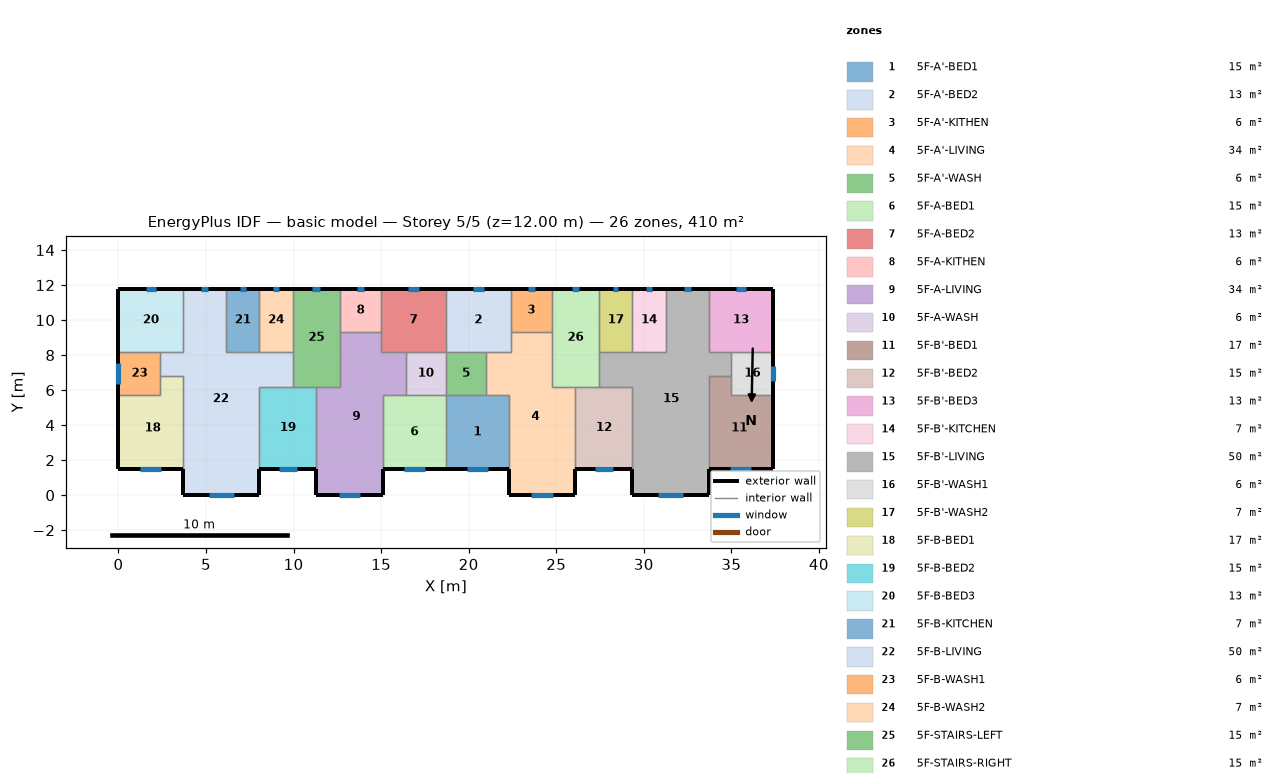
=== STOREY PLAN SPEC (per zone: floor XY polygon, exterior-wall plan segments, windows/doors) ===
zone 1: 5F-A'-BED1  (15.1 m²)
  floor: (18.70, 5.70) (22.30, 5.70) (22.30, 1.50) (18.70, 1.50)
  exterior wall: (18.70, 1.50) – (22.30, 1.50)  [3.6 m]
    window: (19.92, 1.50) – (21.08, 1.50)  [1.2 m²]
  interior walls: 4
zone 2: 5F-A'-BED2  (13.3 m²)
  floor: (18.70, 11.80) (22.40, 11.80) (22.40, 8.20) (18.70, 8.20)
  exterior wall: (22.40, 11.80) – (18.70, 11.80)  [3.7 m]
    window: (20.85, 11.80) – (20.25, 11.80)  [0.6 m²]
  interior walls: 5
zone 3: 5F-A'-KITHEN  (5.9 m²)
  floor: (24.75, 11.80) (24.75, 9.31) (22.40, 9.31) (22.40, 11.80)
  exterior wall: (24.75, 11.80) – (22.40, 11.80)  [2.3 m]
    window: (23.77, 11.80) – (23.38, 11.80)  [0.4 m²]
  interior walls: 3
zone 4: 5F-A'-LIVING  (34.3 m²)
  floor: (22.40, 9.31) (24.75, 9.31) (24.75, 6.20) (26.10, 6.20) (26.10, 0.00) (22.30, 0.00) (22.30, 5.70) (21.00, 5.70) (21.00, 8.20) (22.40, 8.20)
  exterior wall: (22.30, 1.50) – (22.30, 0.00)  [1.5 m]
  exterior wall: (26.10, 0.00) – (26.10, 1.50)  [1.5 m]
  exterior wall: (22.30, 0.00) – (26.10, 0.00)  [3.8 m]
    window: (23.59, 0.00) – (24.81, 0.00)  [1.2 m²]
  interior walls: 9
zone 5: 5F-A'-WASH  (5.7 m²)
  floor: (21.00, 8.20) (21.00, 5.70) (18.70, 5.70) (18.70, 8.20)
  interior walls: 4
zone 6: 5F-A-BED1  (15.1 m²)
  floor: (15.10, 5.70) (18.70, 5.70) (18.70, 1.50) (15.10, 1.50)
  exterior wall: (15.10, 1.50) – (18.70, 1.50)  [3.6 m]
    window: (16.32, 1.50) – (17.48, 1.50)  [1.2 m²]
  interior walls: 4
zone 7: 5F-A-BED2  (13.3 m²)
  floor: (18.70, 11.80) (18.70, 8.20) (15.00, 8.20) (15.00, 11.80)
  exterior wall: (18.70, 11.80) – (15.00, 11.80)  [3.7 m]
    window: (17.15, 11.80) – (16.55, 11.80)  [0.6 m²]
  interior walls: 5
zone 8: 5F-A-KITHEN  (5.9 m²)
  floor: (15.00, 11.80) (15.00, 9.31) (12.65, 9.31) (12.65, 11.80)
  exterior wall: (15.00, 11.80) – (12.65, 11.80)  [2.3 m]
    window: (14.02, 11.80) – (13.63, 11.80)  [0.4 m²]
  interior walls: 3
zone 9: 5F-A-LIVING  (34.3 m²)
  floor: (12.65, 9.31) (15.00, 9.31) (15.00, 8.20) (16.40, 8.20) (16.40, 5.70) (15.10, 5.70) (15.10, 0.00) (11.30, 0.00) (11.30, 6.20) (12.65, 6.20)
  exterior wall: (11.30, 1.50) – (11.30, 0.00)  [1.5 m]
  exterior wall: (15.10, 0.00) – (15.10, 1.50)  [1.5 m]
  exterior wall: (11.30, 0.00) – (15.10, 0.00)  [3.8 m]
    window: (12.59, 0.00) – (13.81, 0.00)  [1.2 m²]
  interior walls: 9
zone 10: 5F-A-WASH  (5.7 m²)
  floor: (18.70, 8.20) (18.70, 5.70) (16.40, 5.70) (16.40, 8.20)
  interior walls: 4
zone 11: 5F-B'-BED1  (17.0 m²)
  floor: (35.00, 6.80) (35.00, 5.70) (37.40, 5.70) (37.40, 1.50) (33.70, 1.50) (33.70, 6.80)
  exterior wall: (33.70, 1.50) – (37.40, 1.50)  [3.7 m]
    window: (34.95, 1.50) – (36.15, 1.50)  [1.2 m²]
  exterior wall: (37.40, 1.50) – (37.40, 5.70)  [4.2 m]
  interior walls: 4
zone 12: 5F-B'-BED2  (15.3 m²)
  floor: (26.10, 6.20) (29.35, 6.20) (29.35, 1.50) (26.10, 1.50)
  exterior wall: (26.10, 1.50) – (29.35, 1.50)  [3.3 m]
    window: (27.20, 1.50) – (28.25, 1.50)  [1.1 m²]
  interior walls: 4
zone 13: 5F-B'-BED3  (13.3 m²)
  floor: (37.40, 11.80) (37.40, 8.20) (33.70, 8.20) (33.70, 11.80)
  exterior wall: (37.40, 8.20) – (37.40, 11.80)  [3.6 m]
  exterior wall: (37.40, 11.80) – (33.70, 11.80)  [3.7 m]
    window: (35.85, 11.80) – (35.25, 11.80)  [0.6 m²]
  interior walls: 3
zone 14: 5F-B'-KITCHEN  (6.8 m²)
  floor: (29.35, 11.80) (31.25, 11.80) (31.25, 8.20) (29.35, 8.20)
  exterior wall: (31.25, 11.80) – (29.35, 11.80)  [1.9 m]
    window: (30.46, 11.80) – (30.14, 11.80)  [0.3 m²]
  interior walls: 3
zone 15: 5F-B'-LIVING  (50.1 m²)
  floor: (31.25, 11.80) (33.70, 11.80) (33.70, 8.20) (35.00, 8.20) (35.00, 6.80) (33.70, 6.80) (33.70, 0.00) (29.35, 0.00) (29.35, 6.20) (27.45, 6.20) (27.45, 8.20) (31.25, 8.20)
  exterior wall: (29.35, 1.50) – (29.35, 0.00)  [1.5 m]
  exterior wall: (33.70, 11.80) – (31.25, 11.80)  [2.5 m]
    window: (32.67, 11.80) – (32.28, 11.80)  [0.4 m²]
  exterior wall: (33.70, 0.00) – (33.70, 1.50)  [1.5 m]
  exterior wall: (29.35, 0.00) – (33.70, 0.00)  [4.4 m]
    window: (30.82, 0.00) – (32.23, 0.00)  [1.4 m²]
  interior walls: 11
zone 16: 5F-B'-WASH1  (6.0 m²)
  floor: (37.40, 8.20) (37.40, 5.70) (35.00, 5.70) (35.00, 8.20)
  exterior wall: (37.40, 5.70) – (37.40, 8.20)  [2.5 m]
    window: (37.40, 6.51) – (37.40, 7.39)  [0.9 m²]
  interior walls: 4
zone 17: 5F-B'-WASH2  (6.8 m²)
  floor: (27.45, 11.80) (29.35, 11.80) (29.35, 8.20) (27.45, 8.20)
  exterior wall: (29.35, 11.80) – (27.45, 11.80)  [1.9 m]
    window: (28.56, 11.80) – (28.24, 11.80)  [0.3 m²]
  interior walls: 3
zone 18: 5F-B-BED1  (17.0 m²)
  floor: (2.40, 6.80) (3.70, 6.80) (3.70, 1.50) (0.00, 1.50) (0.00, 5.70) (2.40, 5.70)
  exterior wall: (0.00, 1.50) – (3.70, 1.50)  [3.7 m]
    window: (1.25, 1.50) – (2.45, 1.50)  [1.2 m²]
  exterior wall: (0.00, 5.70) – (0.00, 1.50)  [4.2 m]
  interior walls: 4
zone 19: 5F-B-BED2  (15.3 m²)
  floor: (8.05, 6.20) (11.30, 6.20) (11.30, 1.50) (8.05, 1.50)
  exterior wall: (8.05, 1.50) – (11.30, 1.50)  [3.3 m]
    window: (9.15, 1.50) – (10.20, 1.50)  [1.1 m²]
  interior walls: 4
zone 20: 5F-B-BED3  (13.3 m²)
  floor: (0.00, 11.80) (3.70, 11.80) (3.70, 8.20) (0.00, 8.20)
  exterior wall: (3.70, 11.80) – (0.00, 11.80)  [3.7 m]
    window: (2.15, 11.80) – (1.55, 11.80)  [0.6 m²]
  exterior wall: (0.00, 11.80) – (0.00, 8.20)  [3.6 m]
  interior walls: 3
zone 21: 5F-B-KITCHEN  (6.8 m²)
  floor: (8.05, 11.80) (8.05, 8.20) (6.15, 8.20) (6.15, 11.80)
  exterior wall: (8.05, 11.80) – (6.15, 11.80)  [1.9 m]
    window: (7.26, 11.80) – (6.94, 11.80)  [0.3 m²]
  interior walls: 3
zone 22: 5F-B-LIVING  (50.1 m²)
  floor: (3.70, 11.80) (6.15, 11.80) (6.15, 8.20) (9.95, 8.20) (9.95, 6.20) (8.05, 6.20) (8.05, 0.00) (3.70, 0.00) (3.70, 6.80) (2.40, 6.80) (2.40, 8.20) (3.70, 8.20)
  exterior wall: (6.15, 11.80) – (3.70, 11.80)  [2.5 m]
    window: (5.12, 11.80) – (4.73, 11.80)  [0.4 m²]
  exterior wall: (8.05, 0.00) – (8.05, 1.50)  [1.5 m]
  exterior wall: (3.70, 0.00) – (8.05, 0.00)  [4.3 m]
    window: (5.17, 0.00) – (6.58, 0.00)  [1.4 m²]
  exterior wall: (3.70, 1.50) – (3.70, 0.00)  [1.5 m]
  interior walls: 11
zone 23: 5F-B-WASH1  (6.0 m²)
  floor: (2.40, 8.20) (2.40, 5.70) (0.00, 5.70) (0.00, 8.20)
  exterior wall: (0.00, 8.20) – (0.00, 5.70)  [2.5 m]
    window: (0.00, 7.54) – (0.00, 6.36)  [1.2 m²]
  interior walls: 4
zone 24: 5F-B-WASH2  (6.8 m²)
  floor: (9.95, 11.80) (9.95, 8.20) (8.05, 8.20) (8.05, 11.80)
  exterior wall: (9.95, 11.80) – (8.05, 11.80)  [1.9 m]
    window: (9.16, 11.80) – (8.84, 11.80)  [0.3 m²]
  interior walls: 3
zone 25: 5F-STAIRS-LEFT  (15.1 m²)
  floor: (9.95, 11.80) (12.65, 11.80) (12.65, 6.20) (9.95, 6.20)
  exterior wall: (12.65, 11.80) – (9.95, 11.80)  [2.7 m]
    window: (11.52, 11.80) – (11.08, 11.80)  [0.4 m²]
  interior walls: 6
zone 26: 5F-STAIRS-RIGHT  (15.1 m²)
  floor: (27.45, 11.80) (27.45, 6.20) (24.75, 6.20) (24.75, 11.80)
  exterior wall: (27.45, 11.80) – (24.75, 11.80)  [2.7 m]
    window: (26.32, 11.80) – (25.88, 11.80)  [0.4 m²]
  interior walls: 6

=== DERIVED (storey summary) ===
Building: basic model
Storey: 5 of 5  (floor level z = 12.00 m)
Storey gross floor area: 409.7 m²
Zones on this storey: 26
  - 5F-A'-BED1: floor 15.1 m²; exterior wall 3.6 m (10.8 m²); 1 window(s) 1.2 m²; WWR 10.8%
  - 5F-A'-BED2: floor 13.3 m²; exterior wall 3.7 m (11.1 m²); 1 window(s) 0.6 m²; WWR 5.4%
  - 5F-A'-KITHEN: floor 5.9 m²; exterior wall 2.3 m (7.0 m²); 1 window(s) 0.4 m²; WWR 5.4%
  - 5F-A'-LIVING: floor 34.3 m²; exterior wall 6.8 m (20.4 m²); 1 window(s) 1.2 m²; WWR 6.0%
  - 5F-A'-WASH: floor 5.7 m²
  - 5F-A-BED1: floor 15.1 m²; exterior wall 3.6 m (10.8 m²); 1 window(s) 1.2 m²; WWR 10.8%
  - 5F-A-BED2: floor 13.3 m²; exterior wall 3.7 m (11.1 m²); 1 window(s) 0.6 m²; WWR 5.4%
  - 5F-A-KITHEN: floor 5.9 m²; exterior wall 2.3 m (7.0 m²); 1 window(s) 0.4 m²; WWR 5.4%
  - 5F-A-LIVING: floor 34.3 m²; exterior wall 6.8 m (20.4 m²); 1 window(s) 1.2 m²; WWR 6.0%
  - 5F-A-WASH: floor 5.7 m²
  - 5F-B'-BED1: floor 17.0 m²; exterior wall 7.9 m (23.7 m²); 1 window(s) 1.2 m²; WWR 5.1%
  - 5F-B'-BED2: floor 15.3 m²; exterior wall 3.3 m (9.8 m²); 1 window(s) 1.1 m²; WWR 10.8%
  - 5F-B'-BED3: floor 13.3 m²; exterior wall 7.3 m (21.9 m²); 1 window(s) 0.6 m²; WWR 2.8%
  - 5F-B'-KITCHEN: floor 6.8 m²; exterior wall 1.9 m (5.7 m²); 1 window(s) 0.3 m²; WWR 5.4%
  - 5F-B'-LIVING: floor 50.1 m²; exterior wall 9.8 m (29.4 m²); 2 window(s) 1.8 m²; WWR 6.1%
  - 5F-B'-WASH1: floor 6.0 m²; exterior wall 2.5 m (7.5 m²); 1 window(s) 0.9 m²; WWR 11.7%
  - 5F-B'-WASH2: floor 6.8 m²; exterior wall 1.9 m (5.7 m²); 1 window(s) 0.3 m²; WWR 5.4%
  - 5F-B-BED1: floor 17.0 m²; exterior wall 7.9 m (23.7 m²); 1 window(s) 1.2 m²; WWR 5.1%
  - 5F-B-BED2: floor 15.3 m²; exterior wall 3.3 m (9.8 m²); 1 window(s) 1.1 m²; WWR 10.8%
  - 5F-B-BED3: floor 13.3 m²; exterior wall 7.3 m (21.9 m²); 1 window(s) 0.6 m²; WWR 2.8%
  - 5F-B-KITCHEN: floor 6.8 m²; exterior wall 1.9 m (5.7 m²); 1 window(s) 0.3 m²; WWR 5.4%
  - 5F-B-LIVING: floor 50.1 m²; exterior wall 9.8 m (29.4 m²); 2 window(s) 1.8 m²; WWR 6.1%
  - 5F-B-WASH1: floor 6.0 m²; exterior wall 2.5 m (7.5 m²); 1 window(s) 1.2 m²; WWR 15.6%
  - 5F-B-WASH2: floor 6.8 m²; exterior wall 1.9 m (5.7 m²); 1 window(s) 0.3 m²; WWR 5.4%
  - 5F-STAIRS-LEFT: floor 15.1 m²; exterior wall 2.7 m (8.1 m²); 1 window(s) 0.4 m²; WWR 5.4%
  - 5F-STAIRS-RIGHT: floor 15.1 m²; exterior wall 2.7 m (8.1 m²); 1 window(s) 0.4 m²; WWR 5.4%
Zone adjacency (shared interzone walls):
  - 5F-A'-BED1 ↔ 5F-A'-LIVING
  - 5F-A'-BED1 ↔ 5F-A'-WASH
  - 5F-A'-BED1 ↔ 5F-A-BED1
  - 5F-A'-BED2 ↔ 5F-A'-KITHEN
  - 5F-A'-BED2 ↔ 5F-A'-LIVING
  - 5F-A'-BED2 ↔ 5F-A'-WASH
  - 5F-A'-BED2 ↔ 5F-A-BED2
  - 5F-A'-KITHEN ↔ 5F-A'-LIVING
  - 5F-A'-KITHEN ↔ 5F-STAIRS-RIGHT
  - 5F-A'-LIVING ↔ 5F-A'-WASH
  - 5F-A'-LIVING ↔ 5F-B'-BED2
  - 5F-A'-LIVING ↔ 5F-STAIRS-RIGHT
  - 5F-A'-WASH ↔ 5F-A-WASH
  - 5F-A-BED1 ↔ 5F-A-LIVING
  - 5F-A-BED1 ↔ 5F-A-WASH
  - 5F-A-BED2 ↔ 5F-A-KITHEN
  - 5F-A-BED2 ↔ 5F-A-LIVING
  - 5F-A-BED2 ↔ 5F-A-WASH
  - 5F-A-KITHEN ↔ 5F-A-LIVING
  - 5F-A-KITHEN ↔ 5F-STAIRS-LEFT
  - 5F-A-LIVING ↔ 5F-A-WASH
  - 5F-A-LIVING ↔ 5F-B-BED2
  - 5F-A-LIVING ↔ 5F-STAIRS-LEFT
  - 5F-B'-BED1 ↔ 5F-B'-LIVING
  - 5F-B'-BED1 ↔ 5F-B'-WASH1
  - 5F-B'-BED2 ↔ 5F-B'-LIVING
  - 5F-B'-BED2 ↔ 5F-STAIRS-RIGHT
  - 5F-B'-BED3 ↔ 5F-B'-LIVING
  - 5F-B'-BED3 ↔ 5F-B'-WASH1
  - 5F-B'-KITCHEN ↔ 5F-B'-LIVING
  - 5F-B'-KITCHEN ↔ 5F-B'-WASH2
  - 5F-B'-LIVING ↔ 5F-B'-WASH1
  - 5F-B'-LIVING ↔ 5F-B'-WASH2
  - 5F-B'-LIVING ↔ 5F-STAIRS-RIGHT
  - 5F-B'-WASH2 ↔ 5F-STAIRS-RIGHT
  - 5F-B-BED1 ↔ 5F-B-LIVING
  - 5F-B-BED1 ↔ 5F-B-WASH1
  - 5F-B-BED2 ↔ 5F-B-LIVING
  - 5F-B-BED2 ↔ 5F-STAIRS-LEFT
  - 5F-B-BED3 ↔ 5F-B-LIVING
  - 5F-B-BED3 ↔ 5F-B-WASH1
  - 5F-B-KITCHEN ↔ 5F-B-LIVING
  - 5F-B-KITCHEN ↔ 5F-B-WASH2
  - 5F-B-LIVING ↔ 5F-B-WASH1
  - 5F-B-LIVING ↔ 5F-B-WASH2
  - 5F-B-LIVING ↔ 5F-STAIRS-LEFT
  - 5F-B-WASH2 ↔ 5F-STAIRS-LEFT